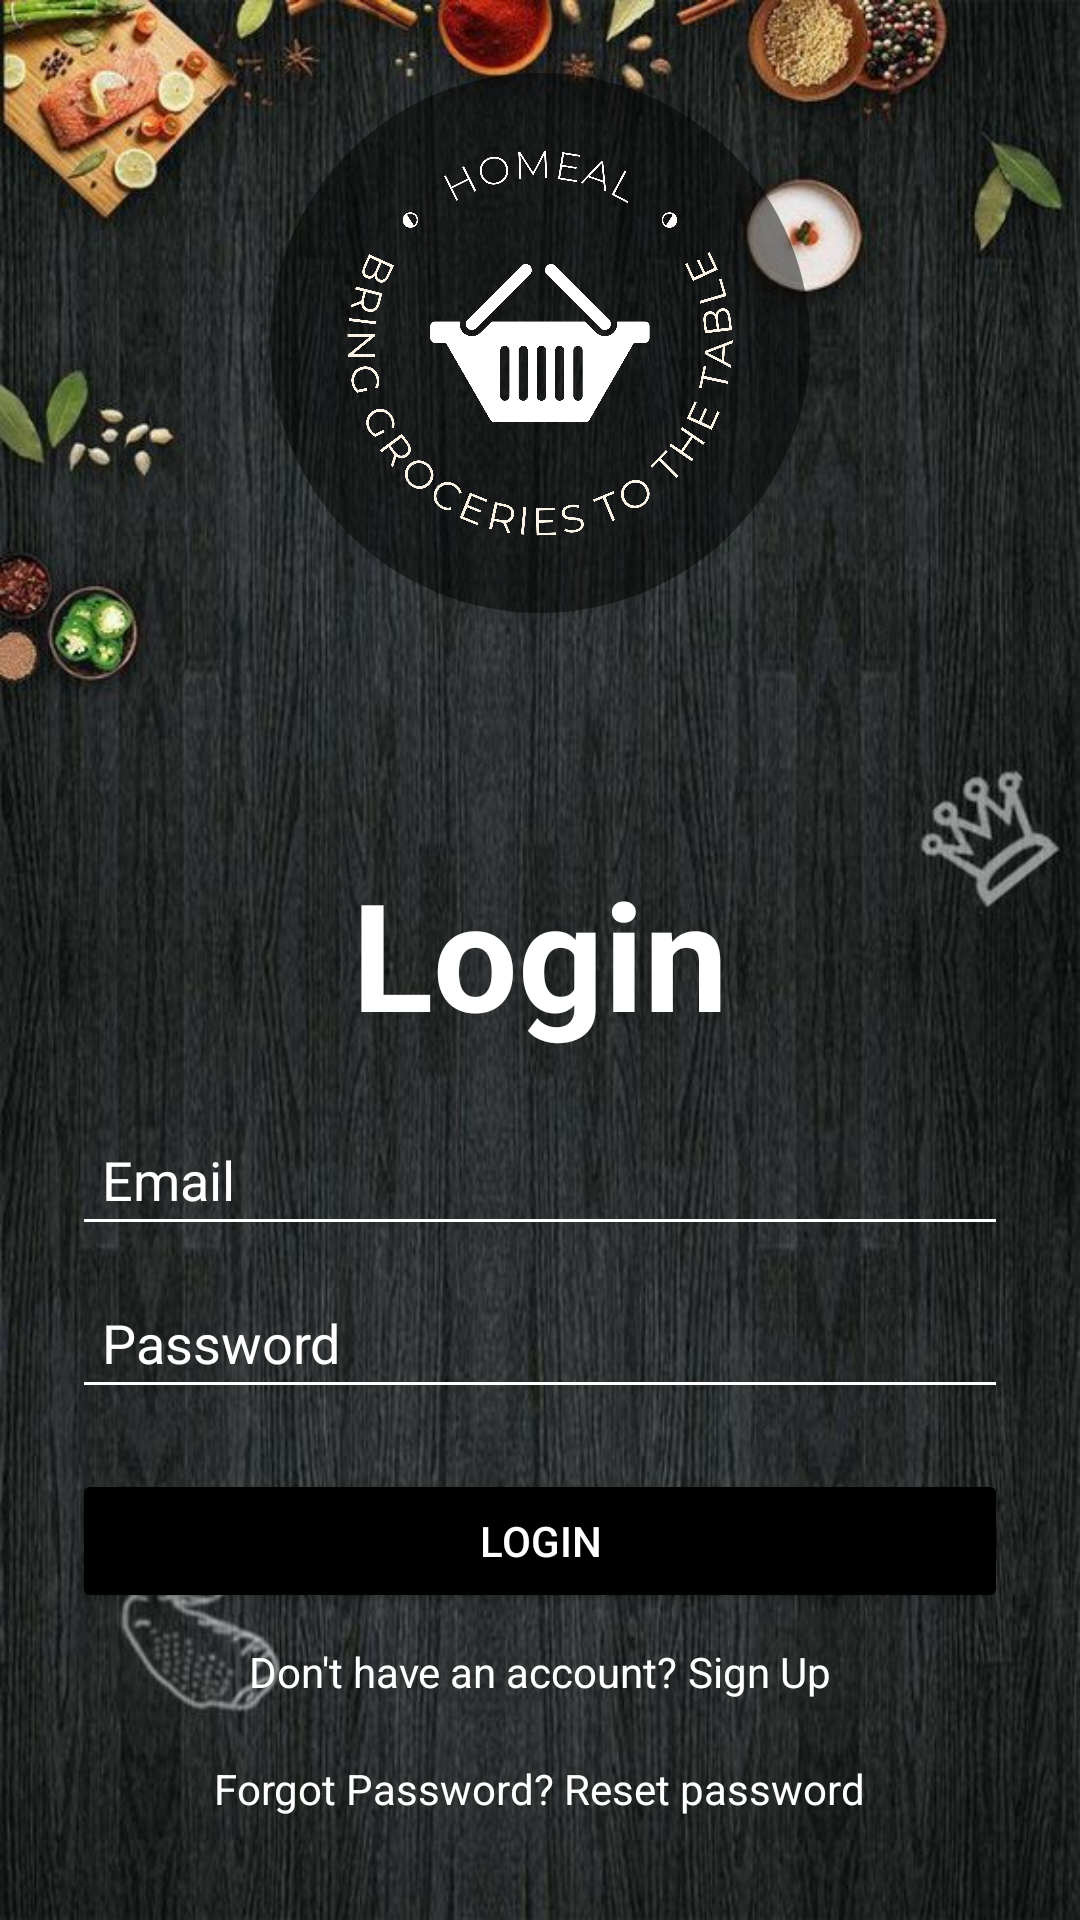

Here is an Android app screen rendered from its layout file. Give the layout XML and the strings, colors and styles it references.
<!-- AndroidManifest.xml: application theme Theme.Homeal -->
<!-- res/layout/activity_login.xml -->
<?xml version="1.0" encoding="utf-8"?>
<LinearLayout xmlns:android="http://schemas.android.com/apk/res/android"
    android:layout_width="match_parent"
    android:layout_height="match_parent"
    android:orientation="vertical"
    android:padding="24dp"
    android:gravity="center"
    android:background="@drawable/login_background">


    <ImageView
        android:id="@+id/imgLogo"
        android:layout_width="180dp"
        android:layout_height="180dp"
        android:layout_gravity="center_horizontal"
        android:background="@drawable/rounded_background"
        android:layout_marginBottom="80dp"
        android:contentDescription="App Logo"
        android:src="@drawable/logo" />

    <TextView
        android:id="@+id/tvLoginTitle"
        android:layout_width="wrap_content"
        android:layout_height="wrap_content"
        android:text="Login"
        android:textSize="50dp"
        android:textStyle="bold"
        android:layout_gravity="center_horizontal"
        android:textColor="@android:color/white"/>

    <EditText
        android:id="@+id/etEmail"
        android:layout_width="match_parent"
        android:layout_height="wrap_content"
        android:hint="Email"
        android:textColorHint="@color/white"
        android:inputType="textEmailAddress"
        android:padding="10dp"
        android:layout_marginTop="20dp"
        android:backgroundTint="@android:color/white"
        android:textColor="@color/white"/>

    <EditText
        android:id="@+id/etPassword"
        android:layout_width="match_parent"
        android:layout_height="wrap_content"
        android:hint="Password"
        android:inputType="textPassword"
        android:textColorHint="@color/white"
        android:padding="10dp"
        android:layout_marginTop="10dp"
        android:backgroundTint="@android:color/white"
        android:textColor="@color/white"/>

    <Button
        android:id="@+id/btnLogin"
        android:layout_width="match_parent"
        android:layout_height="wrap_content"
        android:text="Login"
        android:layout_marginTop="20dp"
        android:backgroundTint="@android:color/black"
        android:textColor="@android:color/white"/>

    <LinearLayout
        android:layout_width="wrap_content"
        android:layout_height="wrap_content"
        android:orientation="horizontal"
        android:layout_marginTop="10dp">
        <TextView
            android:layout_width="wrap_content"
            android:layout_height="wrap_content"
            android:text="Don't have an account? "
            android:textSize="14sp"
            android:backgroundTint="@android:color/transparent"
            android:textColor="@color/white"
            android:layout_marginTop="10dp"
            android:layout_gravity="center_horizontal"
            android:clickable="true"/>
        <TextView
            android:id="@+id/Signup"
            android:layout_width="wrap_content"
            android:layout_height="wrap_content"
            android:text="Sign Up"
            android:textSize="14sp"
            android:backgroundTint="@android:color/transparent"
            android:textColor="@color/white"
            android:clickable="true"/>
    </LinearLayout>

    <LinearLayout
        android:layout_width="wrap_content"
        android:layout_height="wrap_content"
        android:orientation="horizontal"
        android:layout_marginTop="10dp">
        <TextView
            android:layout_width="wrap_content"
            android:layout_height="wrap_content"
            android:text="Forgot Password? "
            android:textSize="14sp"
            android:backgroundTint="@android:color/transparent"
            android:textColor="@color/white"
            android:layout_marginTop="10dp"
            android:layout_gravity="center_horizontal"
            android:clickable="true"/>
        <TextView
            android:id="@+id/ResetPassword"
            android:layout_width="wrap_content"
            android:layout_height="wrap_content"
            android:text="Reset password"
            android:textSize="14sp"
            android:backgroundTint="@android:color/transparent"
            android:textColor="@color/white"
            android:clickable="true"/>
    </LinearLayout>

</LinearLayout>
<!-- resources referenced by this layout -->
<resources>
  <color name="white">#FFFFFFFF</color>
  <!-- drawable login_background: jpg bitmap (drawable, 96645 bytes) -->
  <!-- drawable logo: png bitmap (drawable, 418525 bytes) -->
  <!-- drawable rounded_background (drawable) -->
  <shape xmlns:android="http://schemas.android.com/apk/res/android">
      <solid android:color="#7B000000" />
      <corners android:radius="500dp" />
  </shape>
  <style name="Theme.Homeal" parent="Base.Theme.Homeal" />
  <style name="Base.Theme.Homeal" parent="Theme.Material3.DayNight.NoActionBar">
          
          
      </style>
</resources>
